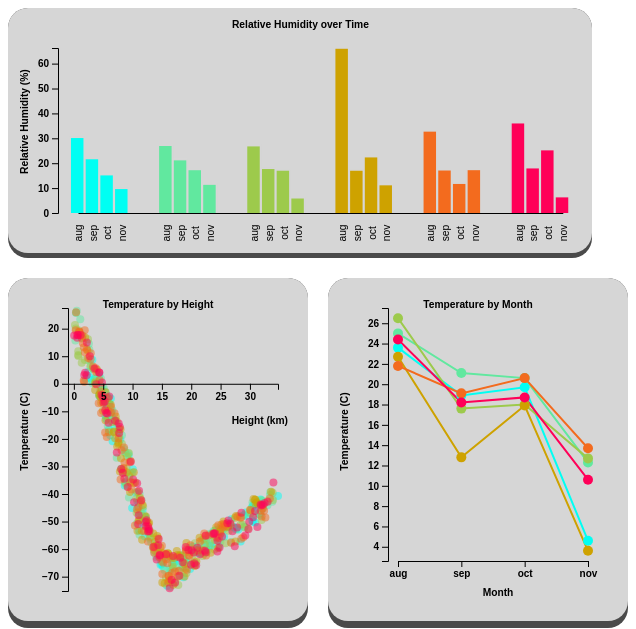
D3 v7 page, settled after 360 driven frames (6 s of simulated time); the page loaded 3 data file(s).


// ── script-bar.js
d3.json("./Data/bar_data.json").then(
    function(data) {
        var bars = data['bars']
        var margin = {
            top: 40,
            bottom: 40,
            right: 30,
            left: 70
        }

        const colors = {
            "atlanta"    : "#00fff3",
            "birmingham" : "#61e89f",
            "charleston" : "#9dca4c",
            "greensboro" : "#cea200",
            "nashville"  : "#f36b1e",
            "newbern"    : "#ff0058"
        }

        var cities = Object.keys(colors);
        var months = ["aug", "sep", "oct", "nov"];

        xPos = (city, month) => (6*cities.indexOf(city) + months.indexOf(month))
        maxPos = xPos(cities[cities.length-1], months[months.length-1])

        var box = d3.select("#bar-box")
        var rect = box.node().getBoundingClientRect()
        var svg = d3.select("#bar")

        var xBar = d3.scaleLinear()
                       .domain([0, maxPos])
        var yBar = d3.scaleLinear()
                       .domain([0, d3.max(bars, d => d.humidity)])

        svg.selectAll("rect")
           .data(bars)
           .join("rect")
           .attr("id", d => (d.city + " " + d.month))
           .attr("fill", d => colors[d.city])
           .style("cursor", "pointer")

        svg.selectAll("text")
           .data(bars)
           .join("text")
           .attr("class", "barlabel")
           .attr("text-anchor", "middle")
           .attr("transform", "rotate(-90)")
           .attr("font-size", "1vw")
           .attr("font-weight", "normal")
           .text(d => d.month);

        var xAxisGen = d3.axisBottom()
                         .scale(xBar)
                         .tickFormat("")
                         .tickSize(0)
        var xAxis = svg.append("g")

        var yAxisGen = d3.axisLeft().scale(yBar).ticks(5)
        var yAxis = svg.append("g")

        var title = svg.append("text")
                       .attr("text-anchor", "middle")
                       .attr("y", 20)
                       .attr("font-size", "1vw")
                       .text("Relative Humidity over Time")

        var yLabel = svg.append("text")
                        .attr("text-anchor", "end")
                        .attr("y", 20)
                        .attr("font-size", "1vw")
                        .attr("transform", "rotate(-90)")
                        .text("Relative Humidity (%)");

        function resizeBar() {
            var rect = box.node().getBoundingClientRect()
            
            svg.attr("width", rect.width)
               .attr("height", rect.height)

            var bandwidth = (rect.width-margin.left) / maxPos;
        
            xBar.range([margin.left, rect.width - margin.right]);
            yBar.range([rect.height - margin.bottom, margin.top]);

            svg.selectAll("rect")
                .attr("x", d => xBar(xPos(d.city, d.month)) - bandwidth/2)
                .attr("y", d => yBar(d.humidity))
                .attr("width", 0.9*bandwidth)
                .attr("height", d => rect.height - margin.bottom - yBar(d.humidity) + 0.05*bandwidth)
                .attr("stroke", "#d6d6d6")
                .attr("stroke-width", 0.1*bandwidth);

            svg.selectAll(".barlabel")
                .attr("x", -rect.height+margin.bottom-20)
                .attr("y", d => xBar(xPos(d.city, d.month)) + bandwidth/4);

            xAxis.call(xAxisGen)
                 .style("transform", `translateY(${rect.height-margin.bottom}px)`)

            yAxis.call(yAxisGen)
                 .style("transform", `translateX(${margin.left-20}px)`)

            title.attr("x", rect.width/2)
            yLabel.attr("x", -rect.height/4)
        };

        window.addEventListener("resize", resizeBar);
        resizeBar();

        d3.selectAll("rect")
        .on("mouseover", function() {
            const input = d3.select(this).attr("id").split(" ")
            handleHover(city=input[0], month=input[1]);
        })
        .on('mouseout', function(){
            handleHover();
        })
        .on('click', function(){
        
        })
    }
)
// ── script-button.js
function handleHover(city=null, month=null, height=null) {
    if (city == null && month == null) {
        d3.select("#bar").selectAll("rect")
            .attr("opacity", 1);

        d3.select("#scatter").selectAll("circle")
            .attr("opacity", 0.5)
            .attr("stroke", "none")

        d3.select("#line").selectAll(".line")
            .attr("opacity", 1)

        d3.select("#line").selectAll("circle")
            .attr("opacity", 1)
            .attr("stroke", "none")

    } else if (city == null) {
        d3.select("#bar").selectAll("rect")
            .attr("opacity", d => (d.month == month ? 1 : 0.1))

        d3.select("#scatter").selectAll("circle")
            .attr("opacity", d => (d.month == month ? 0.8 : 0.1))
            .attr("stroke", d => (d.month == month ? "#1c4587" : "none"))

        d3.select("#line").selectAll(".line")
            .attr("opacity", 0.1)

        d3.select("#line").selectAll("circle")
            .attr("opacity", d => (d.month == month ? 1 : 0.1))
            .attr("stroke", d => (d.month == month ? "#1c4587" : "none"))

    } else if (month == null) {
        d3.select("#bar").selectAll("rect")
            .attr("opacity", d => (d.city == city ? 1 : 0.1))

        d3.select("#scatter").selectAll("circle")
            .attr("opacity", d => (d.city == city ? 0.8 : 0.1))
            .attr("stroke", d => (d.city == city ? "#1c4587" : "none"))

        d3.select("#line").selectAll(".line")
            .attr("opacity", d => (d.city == city ? 1 : 0.1))

        d3.select("#line").selectAll("circle")
            .attr("opacity", d => (d.city == city ? 1 : 0.1))
            .attr("stroke", d => (d.city == city ? "#1c4587" : "none"))

    } else {
        d3.select("#bar").selectAll("rect")
            .attr("opacity", d => ((d.city == city && d.month == month) ? 1 : 0.1))

        if (height != null) {
            d3.select("#scatter").selectAll("circle")
            .attr("opacity", d => ((d.city == city && d.month == month && d.height == height) ? 0.8 : 0.1))
            .attr("stroke", d => ((d.city == city && d.month == month && d.height == height) ? "#1c4587" : "none"))
        } else {
            d3.select("#scatter").selectAll("circle")
            .attr("opacity", d => ((d.city == city && d.month == month) ? 0.8 : 0.1))
            .attr("stroke", d => ((d.city == city && d.month == month) ? "#1c4587" : "none"))
        }

        d3.select("#line").selectAll(".line")
            .attr("opacity", 0.1)

        d3.select("#line").selectAll("circle")
            .attr("opacity", d => ((d.city == city && d.month == month) ? 1 : 0.1))
            .attr("stroke", d => ((d.city == city && d.month == month) ? "#1c4587" : "none"))
    }
}

var cityCase = {
    "Atlanta, GA" : "atlanta",
    "Birmingham, AL" : "birmingham",
    "Charleston, SC" : "charleston",
    "Greensboro, NC" : "greensboro",
    "Nashville, TN" : "nashville",
    "New Bern, NC" : "newbern"
}

var monthCase = {
    "August" : "aug",
    "September" : "sep",
    "October" : "oct",
    "November" : "nov"
}

monthClicked = null;

d3.selectAll("#city-filter button")
    .on("mouseover", function() {
        d3.select(this)
          .style("transition", "background-color 0.5s")
          .style("background-color", "#1c4587")

        let city = cityCase[d3.select(this).text()];
        handleHover(city);
    })
    .on("mouseout", function() {
        d3.select(this)
              .style("transition", "background-color 0.5s")
              .style("background-color", "inherit")

        handleHover();
    });

d3.selectAll("#month-filter button")
    .on("mouseover", function() {
        d3.select(this)
          .style("transition", "background-color 0.5s")
          .style("background-color", "#1c4587")

        if (monthClicked == null) {
            let month = monthCase[d3.select(this).text()];
            handleHover(null, month);
        }
    })
    .on("mouseout", function() {
        let month = monthCase[d3.select(this).text()];
        if (monthClicked != month) {
            d3.select(this)
              .style("transition", "background-color 0.5s")
              .style("background-color", "inherit")
        }
        if (monthClicked == null) {
            handleHover();
        }
    })
    .on("click", function() {
        let month = monthCase[d3.select(this).text()];

        if (monthClicked == null) {
            monthClicked = month;

            d3.select(this)
              .style("transition", "background-color 0.5s")
              .style("background-color", "#1c4587")
        }
        else if (monthClicked != month) {
            monthClicked = month;

            d3.selectAll("#month-filter button")
              .style("background-color", "inherit")
            d3.select(this)
              .style("background-color", "#1c4587")

            handleHover(null, month);
        }
        else {
            monthClicked = null;

            d3.select(this)
              .style("background-color", "inherit")

            handleHover();
        }
    });
// ── script-line.js
d3.json("./Data/line_data.json").then(
    function(data) {
        var line = data['line']
        var margin = {
            top: 30,
            bottom: 60,
            right: 30,
            left: 60
        }

        var box = d3.select("#line-box")
        var rect = box.node().getBoundingClientRect()

        var svg = d3.select("#line")

        var minTemp = d3.min(line, d => d.temp)
        var maxTemp = d3.max(line, d => d.temp)

        var xLeft = margin.left + 10
        var xRight = rect.width - margin.right - 10

        var xScale = d3.scaleOrdinal()
                       .domain(["aug", "sep", "oct", "nov"])

        var yScale = d3.scaleLinear()
                       .domain([minTemp-1, maxTemp+1])

        const colors = {
            "atlanta"    : "#00fff3",
            "birmingham" : "#61e89f",
            "charleston" : "#9dca4c",
            "greensboro" : "#cea200",
            "nashville"  : "#f36b1e",
            "newbern"    : "#ff0058"
        }

        const cities = Array.from(
            d3.group(line, d => d.city),
            ([key, values]) => ({
                city: key,
                values: values
            })
        )

        svg.selectAll(".line")
            .data(cities)
            .join("path")
            .attr("class", "line")
            .attr("fill", "none")
            .attr("stroke", d => colors[d.city])
            .attr("stroke-width", 2)
        
        svg.selectAll("circle")
            .data(line)
            .join("circle")
            .attr("id", d => (d.city + " " + d.month))
            .attr("r", 5)
            .attr("fill", d => colors[d.city])
            .style("cursor", "pointer")

        var xAxisGen = d3.axisBottom().scale(xScale)
        var xAxis = svg.append("g")

        var yAxisGen = d3.axisLeft().scale(yScale)
        var yAxis = svg.append("g")

        var title = svg.append("text")
                       .attr("text-anchor", "middle")
                       .attr("y", 30)
                       .attr("font-size", "1vw")
                       .text("Temperature by Month")

        var xLabel = svg.append("text")
                        .attr("text-anchor", "middle")
                        .attr("font-size", "1vw")
                        .text("Month")

        var yLabel = svg.append("text")
                        .attr("text-anchor", "end")
                        .attr("y", 20)
                        .attr("font-size", "1vw")
                        .attr("transform", "rotate(-90)")
                        .text("Temperature (C)");

        function resizeLine() {
            var rect = box.node().getBoundingClientRect()
            
            svg.attr("width", rect.width)
               .attr("height", rect.height)

            xRight = rect.width - margin.right - 10
            xScale.range([xLeft, (2*xLeft+xRight)/3, (xLeft+2*xRight)/3, xRight])
            yScale.range([rect.height - margin.bottom, margin.top])

            var lineGen = d3.line()
                            .x(d => xScale(d.month))
                            .y(d => yScale(d.temp));

            svg.selectAll(".line")
               .attr("d", d => lineGen(d.values))

            svg.selectAll("circle")
               .attr("cx", d => xScale(d.month))
               .attr("cy", d => yScale(d.temp))

            xAxis.call(xAxisGen)
                 .style("transform", `translateY(${rect.height-margin.bottom}px)`)

            yAxis.call(yAxisGen)
                 .style("transform", `translateX(${margin.left}px)`)

            title.attr("x", rect.width/2)
            xLabel.attr("x", rect.width/2+20)
                  .attr("y", rect.height-25)
            yLabel.attr("x", -rect.height/3)
        };

        window.addEventListener("resize", resizeLine);
        resizeLine();

        d3.selectAll("circle")
        .on("mouseover", function() {
            const input = d3.select(this).attr("id").split(" ")
            handleHover(city=input[0], month=input[1]);
        })
        .on('mouseout', function(){
            handleHover();
        });
    }
)
// ── script-scatter.js
d3.json("./Data/scatter_data.json").then(
    function(data) {
        var points = data['points']
        var margin = {
            top: 30,
            bottom: 30,
            right: 30,
            left: 60
        }

        var box = d3.select("#scatter-box")
        var rect = box.node().getBoundingClientRect()

        var svg = d3.select("#scatter")

        var maxHeight = d3.max(points, d => d.height)
        var minTemp = d3.min(points, d => d.temp)
        var maxTemp = d3.max(points, d => d.temp)

        var xScale = d3.scaleLinear()
                       .domain([-1, maxHeight])
        var yScale = d3.scaleLinear()
                       .domain([minTemp-1, maxTemp+1])

        const colors = {
            "atlanta"    : "#00fff3",
            "birmingham" : "#61e89f",
            "charleston" : "#9dca4c",
            "greensboro" : "#cea200",
            "nashville"  : "#f36b1e",
            "newbern"    : "#ff0058"
        }
        
        svg.selectAll("circle")
            .data(points)
            .join("circle")
            .attr("id", d => (d.city + " " + d.month))
            .attr("r", 4)
            .attr("fill", d => colors[d.city])
            .attr("opacity", 0.5)
            .style("cursor", "pointer")

        var xAxisGen = d3.axisBottom().scale(xScale)
        var xAxis = svg.append("g")

        var yAxisGen = d3.axisLeft().scale(yScale)
        var yAxis = svg.append("g")

        var title = svg.append("text")
                       .attr("text-anchor", "middle")
                       .attr("y", 30)
                       .attr("font-size", "1vw")
                       .text("Temperature by Height")

        var xLabel = svg.append("text")
                        .attr("text-anchor", "end")
                        .attr("font-size", "1vw")
                        .text("Height (km)")

        var yLabel = svg.append("text")
                        .attr("text-anchor", "end")
                        .attr("y", 20)
                        .attr("font-size", "1vw")
                        .attr("transform", "rotate(-90)")
                        .text("Temperature (C)");

        function resizeScatter() {
            var rect = box.node().getBoundingClientRect()
            
            svg.attr("width", rect.width)
               .attr("height", rect.height)

            xScale.range([margin.left, rect.width - margin.right])
            yScale.range([rect.height - margin.bottom, margin.top])

            svg.selectAll("circle")
                .attr("cx", d => xScale(d.height))
                .attr("cy", d => yScale(d.temp))

            xAxis.call(xAxisGen)
                 .style("transform", `translateY(${yScale(0)}px)`)

            yAxis.call(yAxisGen)
                 .style("transform", `translateX(${margin.left}px)`)

            title.attr("x", rect.width/2)
            xLabel.attr("x", rect.width - 20)
                  .attr("y", yScale(0) + 40)
            yLabel.attr("x", -rect.height/3)
        };

        window.addEventListener("resize", resizeScatter);
        resizeScatter();

        d3.selectAll("circle").on('mouseover', function(event,d){
            const input = d3.select(this).attr("id").split(" ")
            handleHover(city=input[0], month=input[1], height=d.height);
        })

        d3.selectAll("circle").on('mouseout', function(event){
            handleHover()
        })
    }
)

### data: Data/scatter_data.json
{
 "points": [
  {
   "city": "atlanta",
   "month": "aug",
   "height": 29.45,
   "temp": -48.0
  },
  {
   "city": "atlanta",
   "month": "aug",
   "height": 21.25,
   "temp": -61.4
  },
  {
   "city": "atlanta",
   "month": "aug",
   "height": 11.71,
   "temp": -45.8
  },
  {
   "city": "atlanta",
   "month": "aug",
   "height": 18.89,
   "temp": -64.6
  },
  {
   "city": "atlanta",
   "month": "aug",
   "height": 10.05,
   "temp": -31.0
  },
  {
   "city": "atlanta",
   "month": "aug",
   "height": 26.26,
   "temp": -51.1
  },
  {
   "city": "atlanta",
   "month": "aug",
   "height": 30.52,
   "temp": -44.2
  },
  {
   "city": "atlanta",
   "month": "aug",
   "height": 4.334,
   "temp": 3.2
  },
  "... 592 more items"
 ]
}

### data: Data/bar_data.json
{
 "bars": [
  {
   "city": "atlanta",
   "month": "aug",
   "humidity": 30.43
  },
  {
   "city": "atlanta",
   "month": "sep",
   "humidity": 21.9
  },
  {
   "city": "atlanta",
   "month": "oct",
   "humidity": 15.42
  },
  {
   "city": "atlanta",
   "month": "nov",
   "humidity": 9.93
  },
  {
   "city": "birmingham",
   "month": "aug",
   "humidity": 27.22
  },
  {
   "city": "birmingham",
   "month": "sep",
   "humidity": 21.45
  },
  {
   "city": "birmingham",
   "month": "oct",
   "humidity": 17.5
  },
  {
   "city": "birmingham",
   "month": "nov",
   "humidity": 11.62
  },
  "... 16 more items"
 ]
}

### data: Data/line_data.json
{
 "line": [
  {
   "city": "atlanta",
   "month": "aug",
   "temp": 23.6
  },
  {
   "city": "atlanta",
   "month": "sep",
   "temp": 18.9
  },
  {
   "city": "atlanta",
   "month": "oct",
   "temp": 19.7
  },
  {
   "city": "atlanta",
   "month": "nov",
   "temp": 4.6
  },
  {
   "city": "birmingham",
   "month": "aug",
   "temp": 25.0
  },
  {
   "city": "birmingham",
   "month": "sep",
   "temp": 21.1
  },
  {
   "city": "birmingham",
   "month": "oct",
   "temp": 20.6
  },
  {
   "city": "birmingham",
   "month": "nov",
   "temp": 12.3
  },
  "... 16 more items"
 ]
}